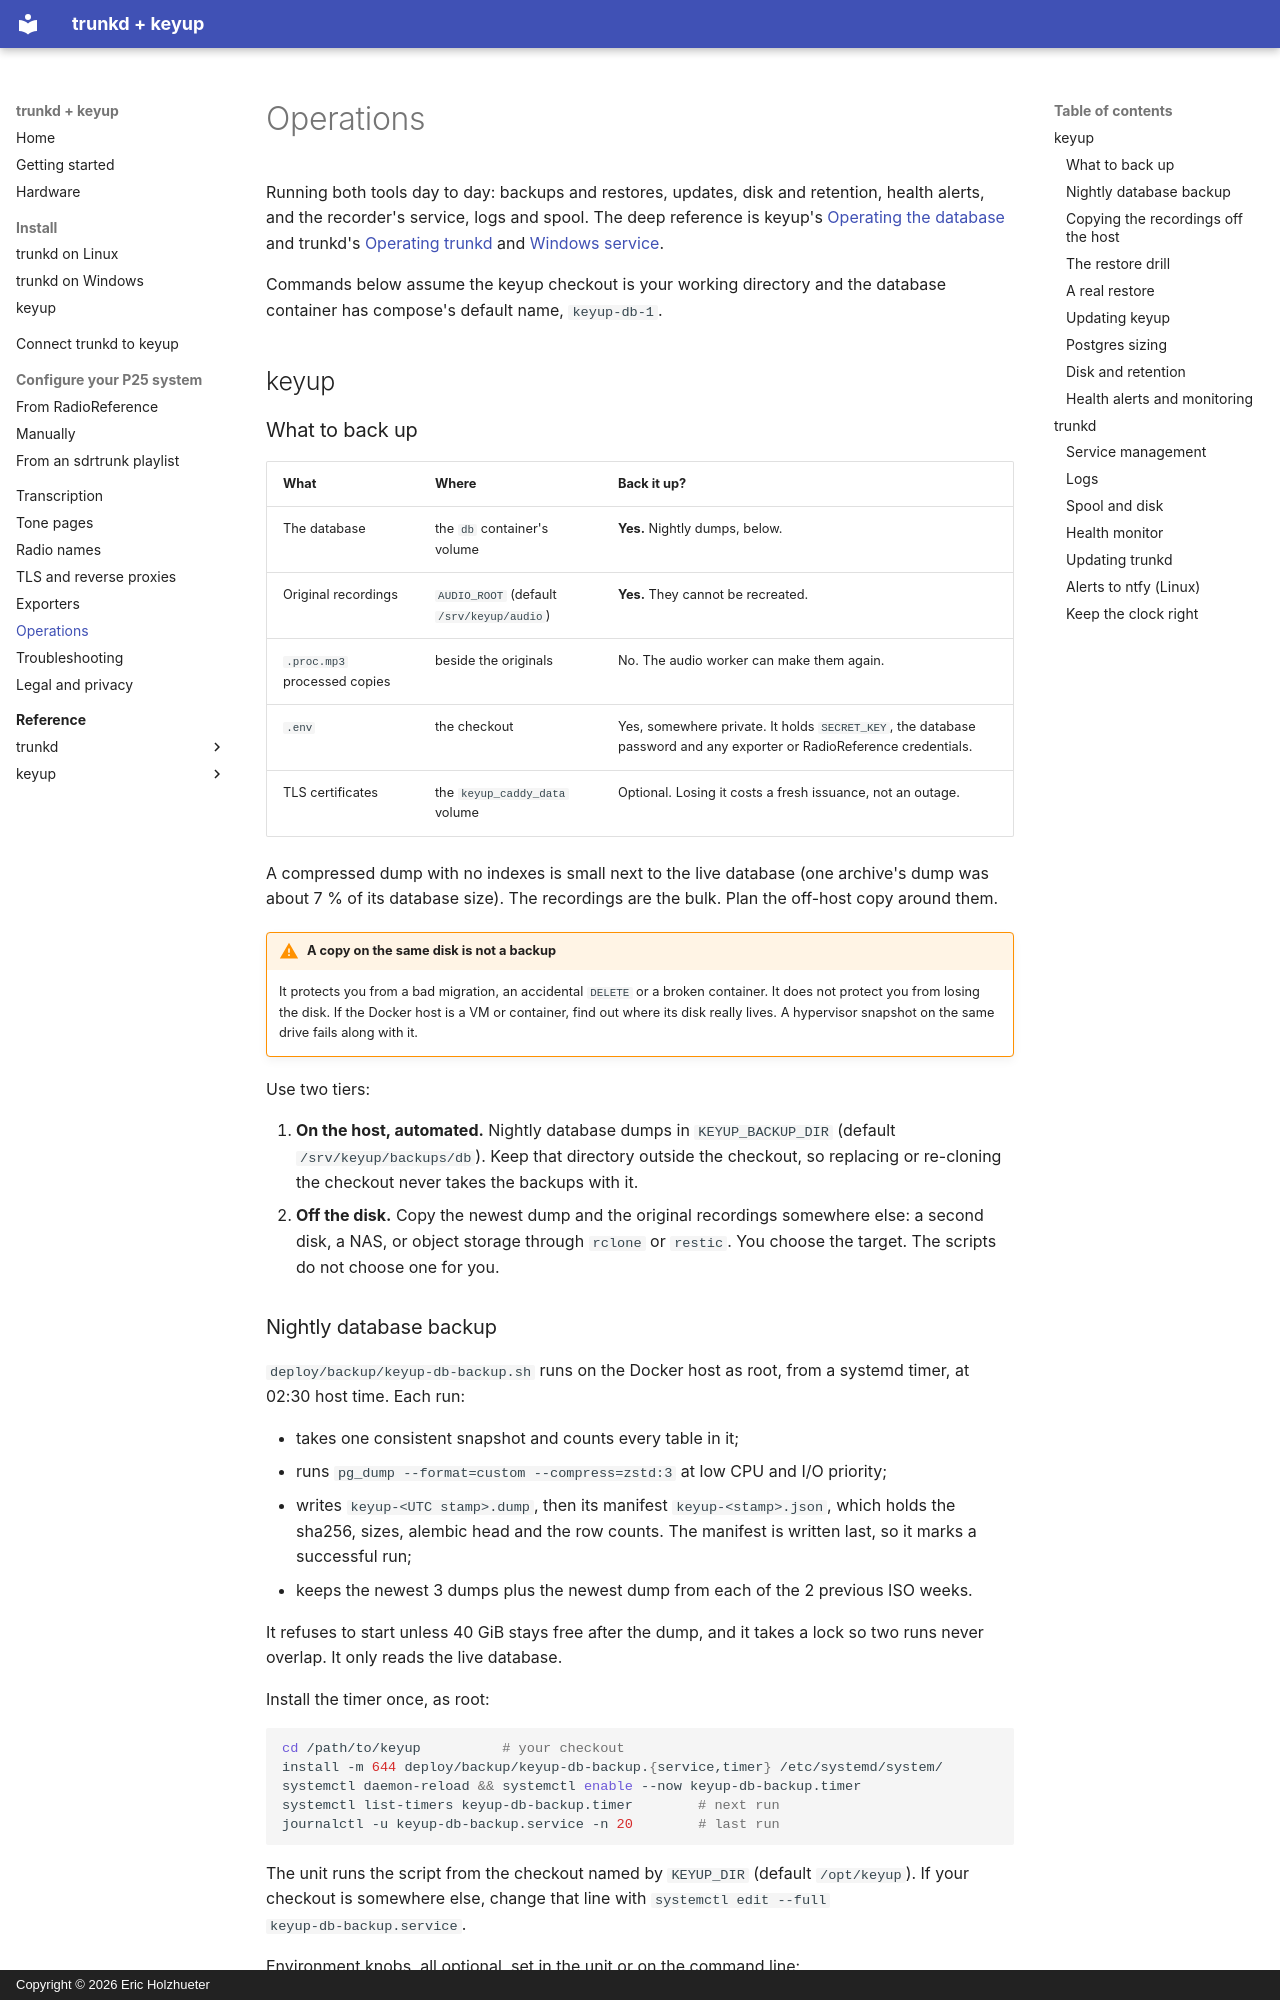

repository: pwsh/radio-docs · page: operations/index.html · generator: mkdocs · copyright: Copyright © 2026 Eric Holzhueter

# Operations

Running both tools day to day: backups and restores, updates, disk and retention, health
alerts, and the recorder's service, logs and spool. The deep reference is keyup's
[Operating the database](reference/keyup/OPERATIONS.md) and trunkd's
[Operating trunkd](reference/trunkd/operations.md) and
[Windows service](reference/trunkd/windows-service.md).

Commands below assume the keyup checkout is your working directory and the database container
has compose's default name, `keyup-db-1`.

## keyup

### What to back up

| What | Where | Back it up? |
| --- | --- | --- |
| The database | the `db` container's volume | **Yes.** Nightly dumps, below. |
| Original recordings | `AUDIO_ROOT` (default `/srv/keyup/audio`) | **Yes.** They cannot be recreated. |
| `.proc.mp3` processed copies | beside the originals | No. The audio worker can make them again. |
| `.env` | the checkout | Yes, somewhere private. It holds `SECRET_KEY`, the database password and any exporter or RadioReference credentials. |
| TLS certificates | the `keyup_caddy_data` volume | Optional. Losing it costs a fresh issuance, not an outage. |

A compressed dump with no indexes is small next to the live database (one archive's dump was
about 7 % of its database size). The recordings are the bulk. Plan the off-host copy around
them.

!!! warning "A copy on the same disk is not a backup"
    It protects you from a bad migration, an accidental `DELETE` or a broken container. It does
    not protect you from losing the disk. If the Docker host is a VM or container, find out
    where its disk really lives. A hypervisor snapshot on the same drive fails along with it.

Use two tiers:

1. **On the host, automated.** Nightly database dumps in `KEYUP_BACKUP_DIR` (default
   `/srv/keyup/backups/db`). Keep that directory outside the checkout, so replacing or
   re-cloning the checkout never takes the backups with it.
2. **Off the disk.** Copy the newest dump and the original recordings somewhere else: a second
   disk, a NAS, or object storage through `rclone` or `restic`. You choose the target. The
   scripts do not choose one for you.
